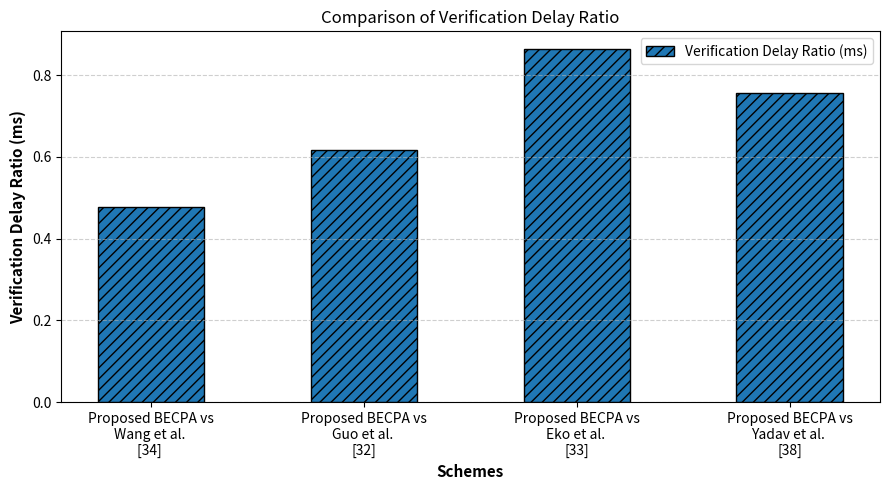

The script that saved this image:
import matplotlib.pyplot as plt
import numpy as np

# Schemes
schemes = [
    "Proposed BECPA vs\nWang et al. \n[34] ",
    "Proposed BECPA vs\nGuo et al. \n[32]",
    "Proposed BECPA vs\nEko et al. \n[33]",
    "Proposed BECPA vs\nYadav et al. \n[38]"
]

# Verification Delay Ratio (ms)
delay_ratio = [0.4780, 0.6179, 0.8641, 0.7573]

x = np.arange(len(schemes))

plt.figure(figsize=(9, 5))

plt.bar(
    x,
    delay_ratio,
    width=0.5,
    hatch="///",
    edgecolor="black",
    label="Verification Delay Ratio (ms)"
)

plt.xlabel("Schemes", fontsize=11, fontweight="bold")
plt.ylabel("Verification Delay Ratio (ms)", fontsize=11, fontweight="bold")
plt.xticks(x, schemes, fontsize=10)
plt.yticks(fontsize=10)

plt.grid(axis="y", linestyle="--", alpha=0.6)
plt.legend()
plt.title("Comparison of Verification Delay Ratio", fontsize=12)

plt.tight_layout()
plt.show()
